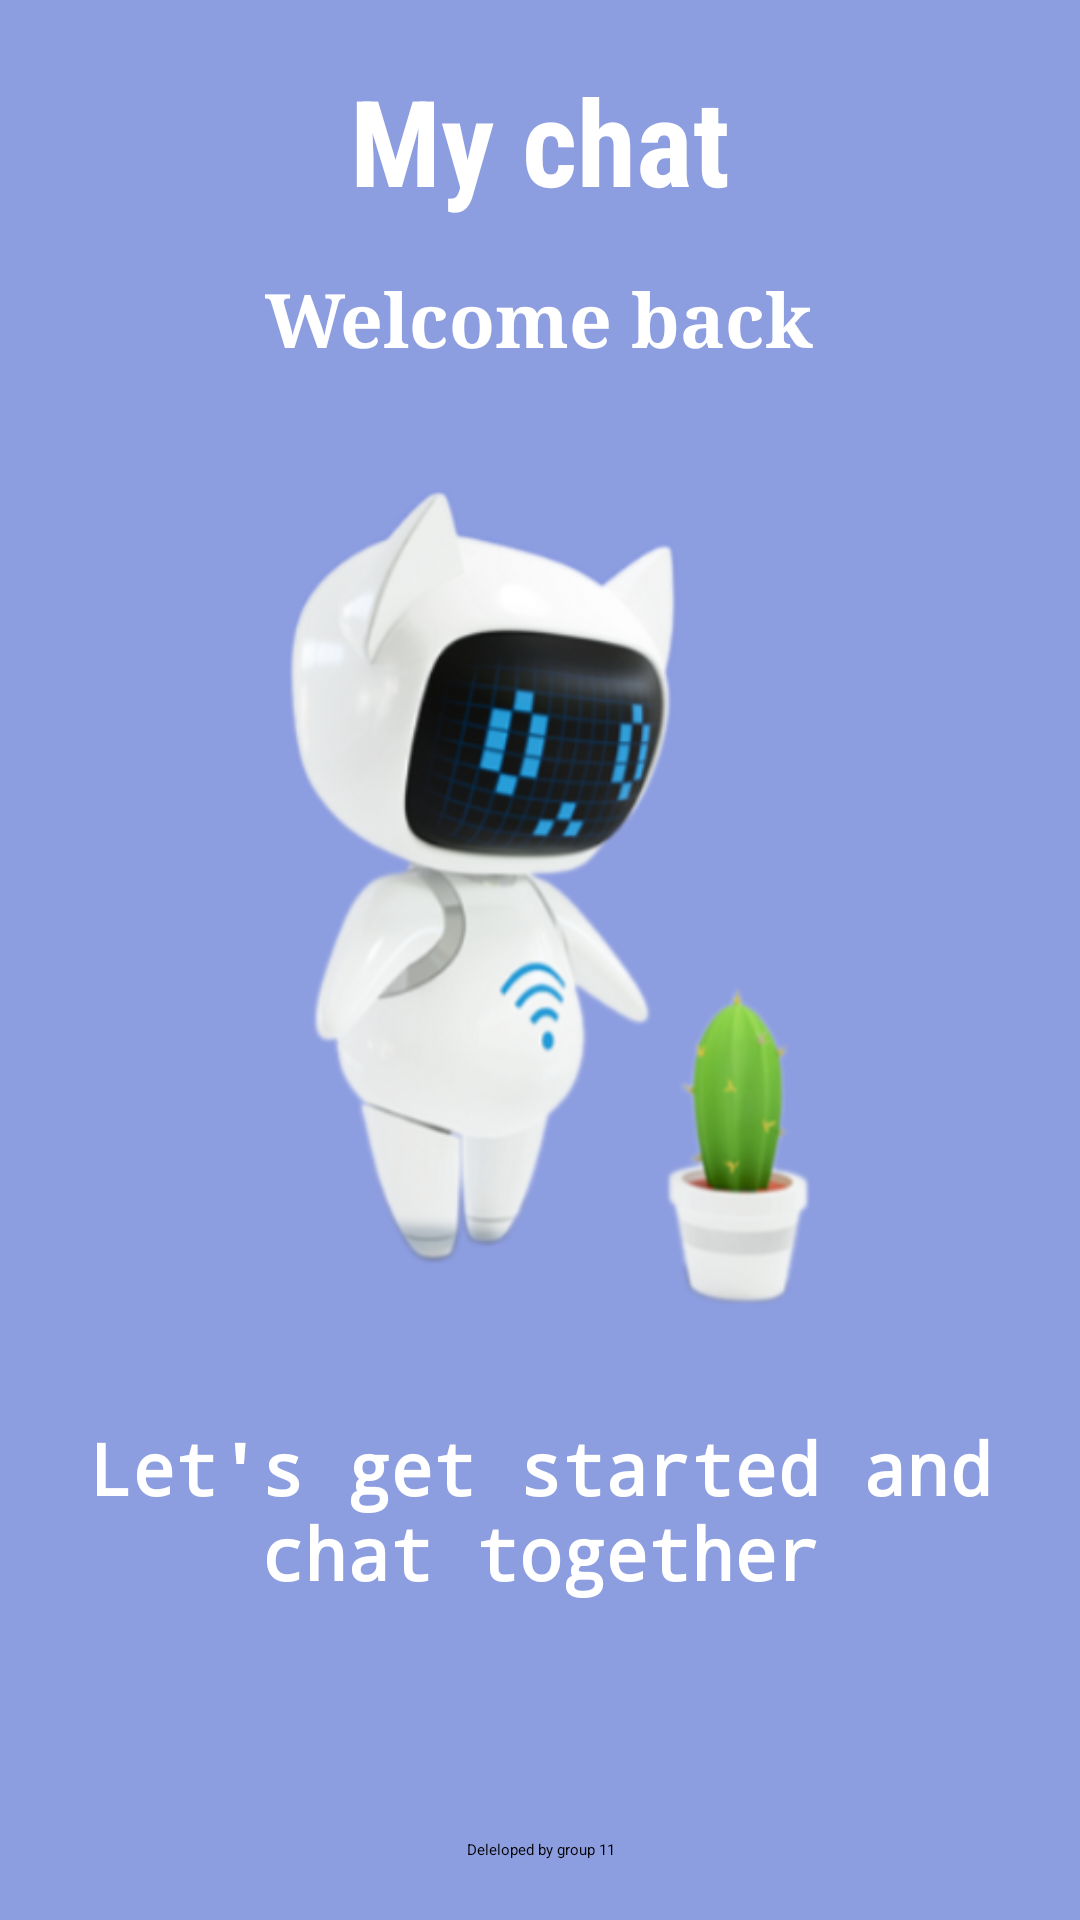

Produce the Android XML layout that renders to this screen, including the resource entries it uses.
<!-- AndroidManifest.xml: application theme Theme.MyChat -->
<!-- res/layout/activity_splash.xml -->
<?xml version="1.0" encoding="utf-8"?>
<RelativeLayout xmlns:android="http://schemas.android.com/apk/res/android"
    xmlns:app="http://schemas.android.com/apk/res-auto"
    xmlns:tools="http://schemas.android.com/tools"
    android:id="@+id/main"
    android:layout_width="match_parent"
    android:layout_height="match_parent"
    android:background="@color/purple"
    tools:context=".SplashActivity">
    
    <LinearLayout
        android:layout_width="match_parent"
        android:layout_height="wrap_content"
        android:gravity="center"
        android:orientation="vertical">

        <TextView
            android:layout_width="wrap_content"
            android:layout_height="wrap_content"
            android:text="My chat"
            android:textSize="40sp"
            android:textColor="@color/white"
            android:textStyle="bold"
            android:layout_marginTop="20sp"
            android:fontFamily="sans-serif-condensed"/>
        <TextView
            android:layout_width="wrap_content"
            android:layout_height="wrap_content"
            android:text="Welcome back"
            android:textSize="25sp"
            android:textColor="@color/white"
            android:textStyle="bold"
            android:layout_marginTop="16sp"
            android:fontFamily="serif"/>
        <ImageView
            android:layout_width="200dp"
            android:layout_height="350dp"
            android:src="@drawable/icon_robot" />

        <TextView
        android:layout_width="wrap_content"
        android:layout_height="wrap_content"
        android:text="Let's get started and chat together"
        android:textSize="24sp"
        android:textColor="@color/white"
        android:textStyle="bold"
        android:gravity="center"
        android:fontFamily="monospace"/>


        <ProgressBar
            android:layout_width="32dp"
            android:layout_height="wrap_content"/>

    </LinearLayout>

    <TextView
        android:layout_width="match_parent"
        android:layout_height="wrap_content"
        android:text="Deleloped by group 11"
        android:layout_alignParentBottom="true"
        android:gravity="center"
        android:layout_marginBottom="20dp"
        android:textColor="@color/black"/>
</RelativeLayout>
<!-- resources referenced by this layout -->
<resources>
  <color name="black">#000000</color>
  <color name="purple">#8C9DE0</color>
  <color name="white">#FFFFFF</color>
  <!-- drawable icon_robot: png bitmap (drawable, 110119 bytes) -->
</resources>
